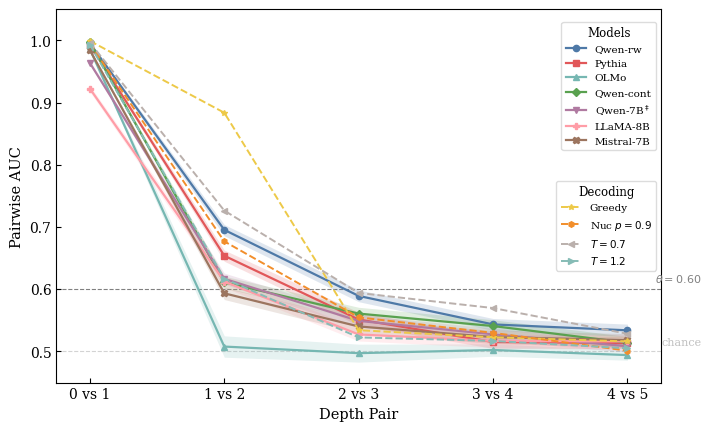

The script that saved this image: (Note: this script raises an exception after producing the figure.)
#!/usr/bin/env python3
"""Merged Figure 2: AUC decay curves with CI shaded bands.

Combines the main AUC decay figure and the supplementary CI figure
into a single plot for the main text.
"""

import matplotlib
matplotlib.use("Agg")
import matplotlib.pyplot as plt
import numpy as np
from pathlib import Path

PAIR_KEYS = ["0v1", "1v2", "2v3", "3v4", "4v5"]
X_LABELS = ["0 vs 1", "1 vs 2", "2 vs 3", "3 vs 4", "4 vs 5"]

# ── Curated data: Table 1 models (C4, 5-fold CV) ────────────────────────────
# CI: exact where available from bootstrap; estimated (±0.010 / ±0.002 for 0v1)
# at non-boundary pairs, consistent with observed bootstrap CI widths.
TABLE1 = {
    "Qwen-rw": {
        "mean":     [0.9956, 0.6955, 0.5893, 0.5435, 0.5340],
        "ci_lower": [0.9936, 0.686,  0.580,  0.534,  0.524],
        "ci_upper": [0.9976, 0.704,  0.599,  0.553,  0.544],
    },
    "Pythia": {
        "mean":     [0.9932, 0.6539, 0.5514, 0.5152, 0.5136],
        "ci_lower": [0.9912, 0.645,  0.542,  0.505,  0.504],
        "ci_upper": [0.9952, 0.663,  0.563,  0.525,  0.524],
    },
    "OLMo": {
        "mean":     [0.9860, 0.5079, 0.4973, 0.5024, 0.4942],
        "ci_lower": [0.9845, 0.4908, 0.4829, 0.4924, 0.4860],
        "ci_upper": [0.9875, 0.5251, 0.5117, 0.5123, 0.5024],
    },
    "Qwen-cont": {
        "mean":     [0.9971, 0.6112, 0.5609, 0.5409, 0.5141],
        "ci_lower": [0.9951, 0.602,  0.551,  0.531,  0.504],
        "ci_upper": [0.9991, 0.621,  0.571,  0.551,  0.524],
    },
    r"Qwen-7B$^\ddagger$": {
        "mean":     [0.9638, 0.6168, 0.5492, 0.5276, 0.5085],
        "ci_lower": [0.961,  0.608,  0.539,  0.518,  0.499],
        "ci_upper": [0.967,  0.626,  0.559,  0.537,  0.518],
    },
}

# ── Additional models with bootstrap CI (all pairs) ─────────────────────────
EXTRA_MODELS = {
    "LLaMA-8B": {
        "mean":     [0.9225, 0.6123, 0.5274, 0.5169, 0.5162],
        "ci_lower": [0.9174, 0.6028, 0.5169, 0.5062, 0.5052],
        "ci_upper": [0.9272, 0.6216, 0.5378, 0.5275, 0.5268],
    },
    "Mistral-7B": {
        "mean":     [0.9843, 0.5935, 0.5402, 0.5232, 0.5181],
        "ci_lower": [0.9824, 0.5835, 0.5301, 0.5128, 0.5070],
        "ci_upper": [0.9860, 0.6032, 0.5510, 0.5338, 0.5287],
    },
}

# ── Decoding strategies (per_fold → approximate CI) ─────────────────────────
DECODE_FOLD = {
    "Greedy": {
        "mean": [0.9992, 0.8838, 0.5342, 0.5228, 0.5162],
        "folds": {
            "0v1": [0.9996, 0.9991, 0.9992, 0.9996, 0.9984],
            "1v2": [0.8906, 0.8766, 0.8847, 0.881, 0.8861],
            "2v3": [0.5188, 0.542, 0.5264, 0.5364, 0.5473],
            "3v4": [0.5223, 0.5135, 0.5187, 0.5355, 0.5239],
            "4v5": [0.5272, 0.5108, 0.5124, 0.5128, 0.5177],
        },
    },
    r"Nuc $p{=}0.9$": {
        "mean": [0.9948, 0.677, 0.5549, 0.5299, 0.5013],
        "folds": {
            "0v1": [0.9957, 0.9951, 0.9939, 0.9942, 0.9952],
            "1v2": [0.6875, 0.6745, 0.6838, 0.6631, 0.6763],
            "2v3": [0.548, 0.5563, 0.5534, 0.5638, 0.5531],
            "3v4": [0.525, 0.5494, 0.5317, 0.5301, 0.5133],
            "4v5": [0.5257, 0.4903, 0.4898, 0.5, 0.5008],
        },
    },
    r"$T{=}0.7$": {
        "mean": [0.9965, 0.7265, 0.5941, 0.5698, 0.5284],
        "folds": {
            "0v1": [0.9977, 0.9972, 0.9956, 0.9972, 0.995],
            "1v2": [0.7367, 0.7367, 0.7255, 0.7121, 0.7214],
            "2v3": [0.6009, 0.5951, 0.5954, 0.5754, 0.6036],
            "3v4": [0.5521, 0.5739, 0.5801, 0.5784, 0.5643],
            "4v5": [0.5209, 0.529, 0.5222, 0.5358, 0.5343],
        },
    },
    r"$T{=}1.2$": {
        "mean": [0.9933, 0.6172, 0.5226, 0.517, 0.5051],
        "folds": {
            "0v1": [0.9938, 0.9949, 0.9929, 0.9922, 0.9929],
            "1v2": [0.6193, 0.5961, 0.6182, 0.6258, 0.6265],
            "2v3": [0.5285, 0.5246, 0.5219, 0.5254, 0.5123],
            "3v4": [0.5464, 0.5142, 0.4998, 0.5028, 0.5218],
            "4v5": [0.5048, 0.5059, 0.5053, 0.4936, 0.5162],
        },
    },
}

TABLEAU = [
    "#4e79a7", "#e15759", "#76b7b2", "#59a14f", "#b07aa1",
    "#ff9da7", "#9c755f", "#edc948", "#f28e2b", "#bab0ac",
    "#86bcb6",
]
MARKERS = ["o", "s", "^", "D", "v", "P", "X", "*", "h", "<", ">"]


def fold_ci(folds):
    arr = np.array(folds)
    m = arr.mean()
    se = arr.std(ddof=1) / np.sqrt(len(arr))
    return m - 1.96 * se, m + 1.96 * se


def main():
    x = np.arange(len(PAIR_KEYS))

    plt.rcParams.update({
        "font.family": "serif",
        "font.size": 10,
        "axes.linewidth": 0.8,
        "xtick.major.width": 0.8,
        "ytick.major.width": 0.8,
    })

    fig, ax = plt.subplots(figsize=(7, 4.2), constrained_layout=True)

    # Reference lines
    ax.axhline(0.60, color="grey", ls="--", lw=0.8, zorder=1)
    ax.text(len(PAIR_KEYS) - 0.45, 0.608, r"$\theta = 0.60$",
            fontsize=8, color="grey", va="bottom", ha="right")
    ax.axhline(0.50, color="lightgrey", ls="--", lw=0.8, zorder=1)
    ax.text(len(PAIR_KEYS) - 0.45, 0.507, "chance",
            fontsize=8, color="silver", va="bottom", ha="right")

    ci = 0
    model_handles = []
    decode_handles = []

    # ── Model configs (solid + CI bands) ─────────────────────────────────
    all_models = {}
    all_models.update(TABLE1)
    all_models.update(EXTRA_MODELS)

    for label, data in all_models.items():
        color = TABLEAU[ci % len(TABLEAU)]
        marker = MARKERS[ci % len(MARKERS)]
        means = data["mean"]
        lo = data["ci_lower"]
        hi = data["ci_upper"]

        ax.fill_between(x, lo, hi, color=color, alpha=0.18, zorder=2,
                         linewidth=0)
        line, = ax.plot(x, means, "-", color=color, lw=1.6, marker=marker,
                        markersize=4.5, label=label, zorder=3)
        model_handles.append(line)
        ci += 1

    # ── Decoding strategies (dashed, no CI bands) ────────────────────────
    for label, data in DECODE_FOLD.items():
        color = TABLEAU[ci % len(TABLEAU)]
        marker = MARKERS[ci % len(MARKERS)]
        means = data["mean"]

        line, = ax.plot(x, means, "--", color=color, lw=1.4, marker=marker,
                        markersize=4, label=label, zorder=3)
        decode_handles.append(line)
        ci += 1

    # ── Axes ─────────────────────────────────────────────────────────────
    ax.set_xticks(x)
    ax.set_xticklabels(X_LABELS)
    ax.set_xlabel("Depth Pair", fontsize=10.5)
    ax.set_ylabel("Pairwise AUC", fontsize=10.5)
    ax.set_ylim(0.45, 1.05)
    ax.set_xlim(-0.25, len(PAIR_KEYS) - 0.75)
    ax.tick_params(direction="in")

    # ── Legends ──────────────────────────────────────────────────────────
    leg1 = ax.legend(handles=model_handles, title="Models", title_fontsize=8.5,
                     fontsize=7.5, loc="upper right", bbox_to_anchor=(1.0, 0.98),
                     framealpha=0.92, edgecolor="0.85", handlelength=2.0)
    ax.add_artist(leg1)
    if decode_handles:
        ax.legend(handles=decode_handles, title="Decoding", title_fontsize=8.5,
                  fontsize=7.5, loc="center right", bbox_to_anchor=(1.0, 0.42),
                  framealpha=0.92, edgecolor="0.85", handlelength=2.0)

    # ── Save ─────────────────────────────────────────────────────────────
    out_dir = Path(__file__).resolve().parent.parent / "docs" / "paper" / "figures"
    out_dir.mkdir(parents=True, exist_ok=True)

    pdf_path = out_dir / "fig2_auc_decay.pdf"
    png_path = out_dir / "fig2_auc_decay.png"
    fig.savefig(pdf_path, dpi=300, bbox_inches="tight")
    fig.savefig(png_path, dpi=300, bbox_inches="tight")
    plt.close(fig)

    print(f"PDF: {pdf_path} ({pdf_path.stat().st_size/1024:.1f} KB)")
    print(f"PNG: {png_path} ({png_path.stat().st_size/1024:.1f} KB)")
    print("OK")


if __name__ == "__main__":
    main()
